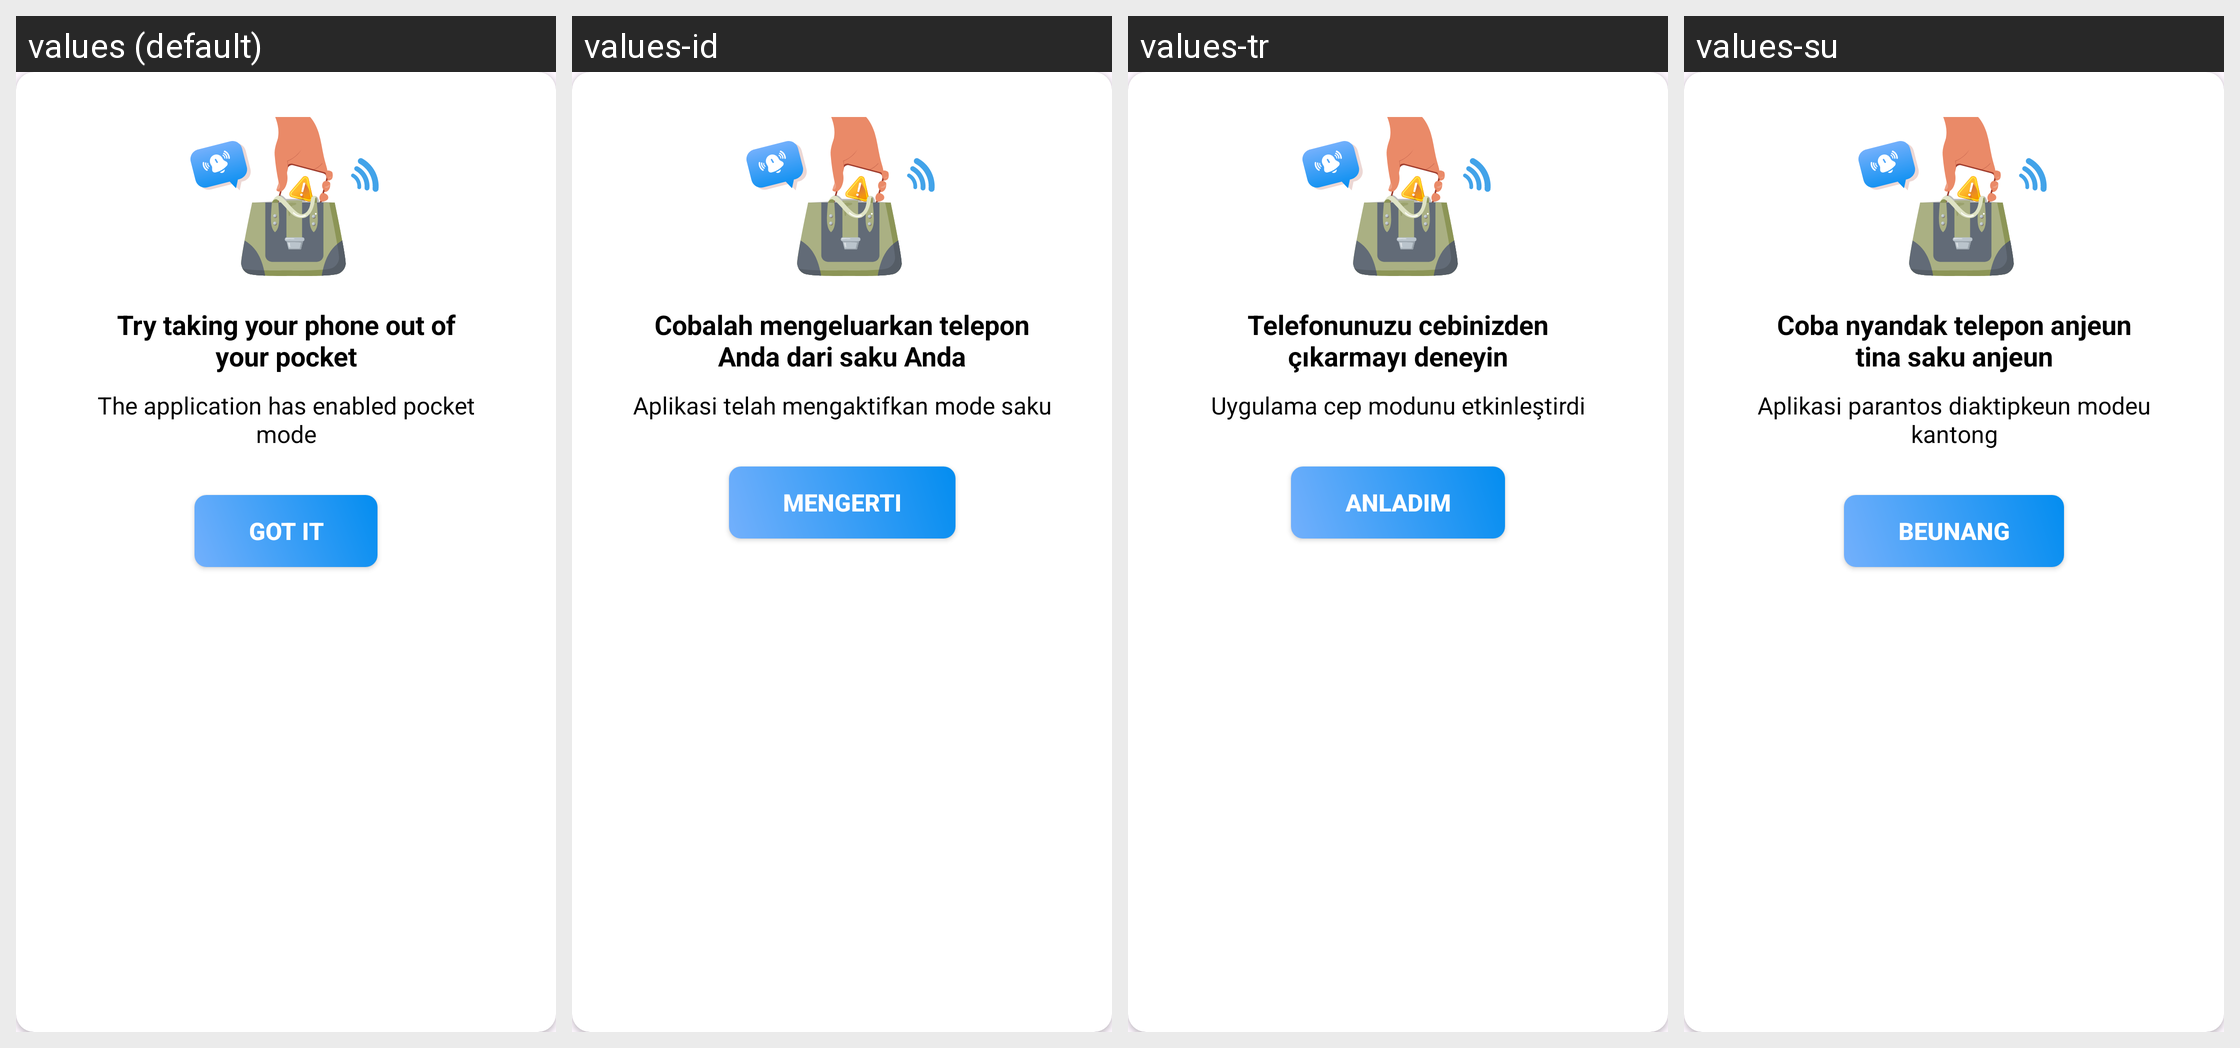

Translations of the strings shown on this Android screen, per locale in the grid:
Android screen res/layout/dialog_pocket_mode.xml rendered under 4 locales, left to right: values (default), values-id, values-tr, values-su. Device: Nexus 5 (rendered at 1080×1920; each locale shown at half size, 540×960, under a caption strip naming it); theme Theme.ClapToFindPhone.
Other locales in the repository, not shown: values-en, values-fr, values-hi, values-in, values-ja, values-ko, values-pt, values-tr-rTR, values-vi.
Strings drawn on this screen, with the default value and each locale's value (text and hints the layout hard-codes, and strings that could not be matched under every locale, appear in the picture but are not listed):

dialog_pocket_mode_title
  values: Try taking your phone out of your pocket
  values-id: Cobalah mengeluarkan telepon Anda dari saku Anda
  values-tr: Telefonunuzu cebinizden çıkarmayı deneyin
  values-su: Coba nyandak telepon anjeun tina saku anjeun

dialog_pocket_mode_content
  values: The application has enabled pocket mode
  values-id: Aplikasi telah mengaktifkan mode saku
  values-tr: Uygulama cep modunu etkinleştirdi
  values-su: Aplikasi parantos diaktipkeun modeu kantong

got_it
  values: Got it
  values-id: Mengerti
  values-tr: Anladım
  values-su: Beunang
